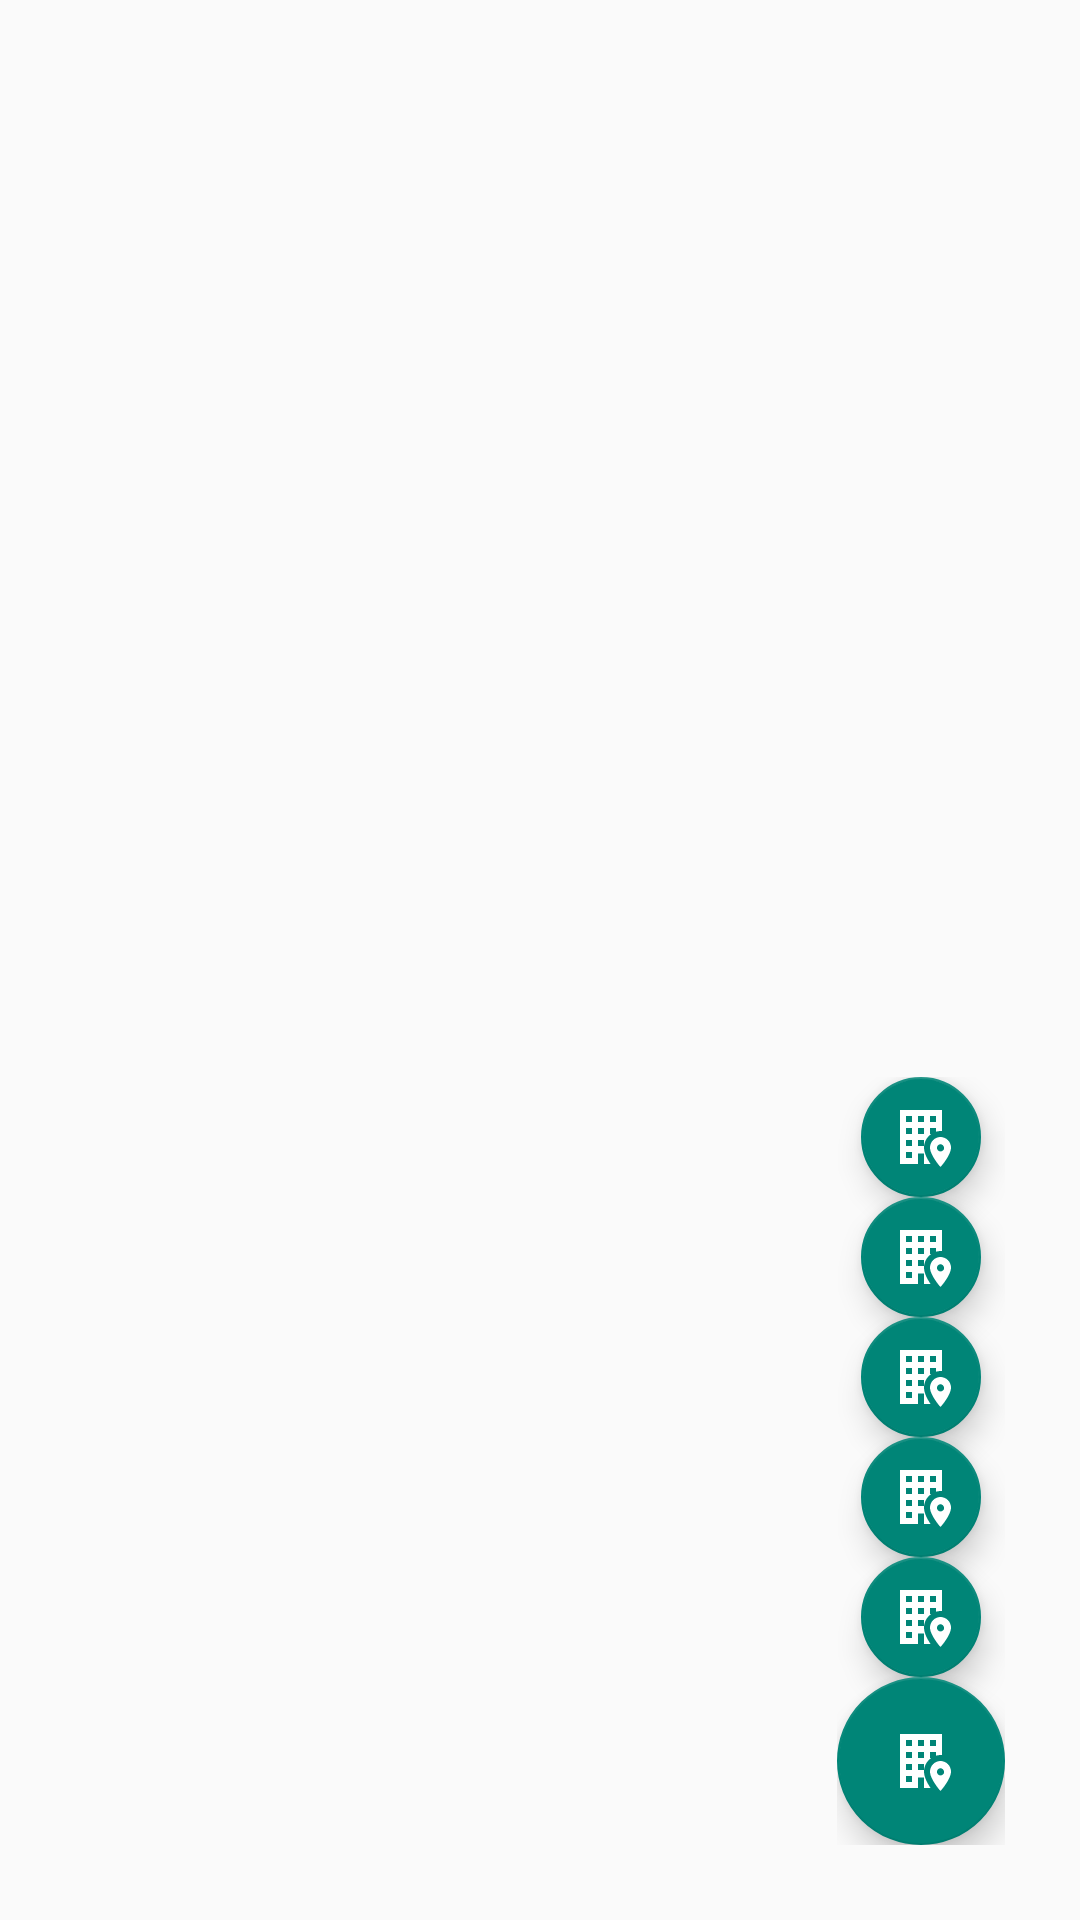

Here is an Android app screen rendered from its layout file. Give the layout XML and the strings, colors and styles it references.
<!-- AndroidManifest.xml: application theme Theme.AppCompat.Light.NoActionBar -->
<!-- res/layout/fragment_home.xml -->
<?xml version="1.0" encoding="utf-8"?>

<androidx.constraintlayout.widget.ConstraintLayout xmlns:android="http://schemas.android.com/apk/res/android"
    xmlns:app="http://schemas.android.com/apk/res-auto"
    xmlns:tools="http://schemas.android.com/tools"
    android:layout_width="match_parent"
    android:layout_height="match_parent"
    tools:context=".view.HomeFragment">

    <View
        android:id="@+id/fab_background"
        android:layout_width="match_parent"
        android:layout_height="match_parent"
        android:background="@color/fab_background_color"
        android:visibility="gone"
        app:layout_constraintBottom_toBottomOf="parent"
        app:layout_constraintEnd_toEndOf="parent"
        app:layout_constraintStart_toStartOf="parent"
        app:layout_constraintTop_toTopOf="parent" />

    <FrameLayout
        android:id="@+id/fragmentFrameLayout"
        android:layout_width="match_parent"
        android:layout_height="match_parent"
        app:layout_constraintBottom_toBottomOf="parent"
        app:layout_constraintEnd_toEndOf="parent"
        app:layout_constraintHorizontal_bias="0.0"
        app:layout_constraintStart_toStartOf="parent"
        app:layout_constraintTop_toTopOf="parent"
        app:layout_constraintVertical_bias="0.0">

    </FrameLayout>

    <LinearLayout
        android:layout_width="wrap_content"
        android:layout_height="wrap_content"
        android:layout_gravity="bottom|end"
        android:layout_margin="25dp"
        android:gravity="center"
        android:orientation="vertical"
        app:layout_constraintBottom_toBottomOf="parent"
        app:layout_constraintEnd_toEndOf="@+id/fragmentFrameLayout">

        <com.google.android.material.floatingactionbutton.FloatingActionButton
            android:id="@+id/fab_floor_fifth"
            android:layout_width="wrap_content"
            android:layout_height="wrap_content"
            android:layout_marginTop="@dimen/fab_margin"
            android:clickable="true"
            android:src="@drawable/ic_office_building_marker"
            android:tint="@color/white"
            app:tint="@color/white"
            app:fabSize="mini"/>

        <com.google.android.material.floatingactionbutton.FloatingActionButton
            android:id="@+id/fab_floor_fourth"
            android:layout_width="wrap_content"
            android:layout_height="wrap_content"
            android:layout_marginTop="@dimen/fab_margin"
            android:clickable="true"
            android:src="@drawable/ic_office_building_marker"
            android:tint="@color/white"
            app:tint="@color/white"
            app:fabSize="mini"/>

        <com.google.android.material.floatingactionbutton.FloatingActionButton
            android:id="@+id/fab_floor_third"
            android:layout_width="wrap_content"
            android:layout_height="wrap_content"
            android:layout_marginTop="@dimen/fab_margin"
            android:clickable="true"
            android:src="@drawable/ic_office_building_marker"
            android:tint="@color/white"
            app:tint="@color/white"
            app:fabSize="mini"/>

        <com.google.android.material.floatingactionbutton.FloatingActionButton
            android:id="@+id/fab_floor_second"
            android:layout_width="wrap_content"
            android:layout_height="wrap_content"
            android:layout_marginTop="@dimen/fab_margin"
            android:clickable="true"
            android:src="@drawable/ic_office_building_marker"
            android:tint="@color/white"
            app:tint="@color/white"
            app:fabSize="mini"/>

        <com.google.android.material.floatingactionbutton.FloatingActionButton
            android:id="@+id/fab_floor_first"
            android:layout_width="wrap_content"
            android:layout_height="wrap_content"
            android:layout_marginTop="@dimen/fab_margin"
            android:clickable="true"
            android:src="@drawable/ic_office_building_marker"
            android:tint="@color/white"
            app:tint="@color/white"
            app:fabSize="mini"/>

        <com.google.android.material.floatingactionbutton.FloatingActionButton
            android:id="@+id/fab_floor_main"
            android:layout_width="wrap_content"
            android:layout_height="wrap_content"
            android:layout_marginTop="@dimen/fab_margin"
            android:clickable="true"
            android:src="@drawable/ic_office_building_marker"
            android:tint="@color/white"
            app:tint="@color/white" />
    </LinearLayout>

</androidx.constraintlayout.widget.ConstraintLayout>
<!-- resources referenced by this layout -->
<resources>
  <color name="fab_background_color" />
  <color name="white">#FFFFFFFF</color>
  <!-- drawable ic_office_building_marker (drawable) -->
  <vector xmlns:android="http://schemas.android.com/apk/res/android"
      android:width="24dp"
      android:height="24dp"
      android:viewportWidth="24"
      android:viewportHeight="24">
    <path
        android:pathData="M15.19,21C14.12,19.43 13,17.36 13,15.5c0,-1.83 0.96,-3.5 2.4,-4.5H15V9h2v1.23c0.5,-0.14 1,-0.23 1.5,-0.23c0.17,0 0.34,0 0.5,0.03V3H5v18h6v-3.5h2V21h2.19M15,5h2v2h-2V5M9,19H7v-2h2v2m0,-4H7v-2h2v2m0,-4H7V9h2v2m0,-4H7V5h2v2m2,-2h2v2h-2V5m0,4h2v2h-2V9m0,6v-2h2v2h-2m7.5,-3c-1.9,0 -3.5,1.61 -3.5,3.5c0,2.61 3.5,6.5 3.5,6.5s3.5,-3.89 3.5,-6.5c0,-1.89 -1.6,-3.5 -3.5,-3.5m0,4.81c-0.7,0 -1.2,-0.6 -1.2,-1.2c0,-0.7 0.6,-1.2 1.2,-1.2s1.2,0.59 1.2,1.2c0.1,0.6 -0.5,1.2 -1.2,1.2z"
        android:fillColor="#ffffff"/>
    <path
        android:pathData="M0,0h24v24h-24z"
        android:fillColor="#00000000"/>
  </vector>
</resources>
